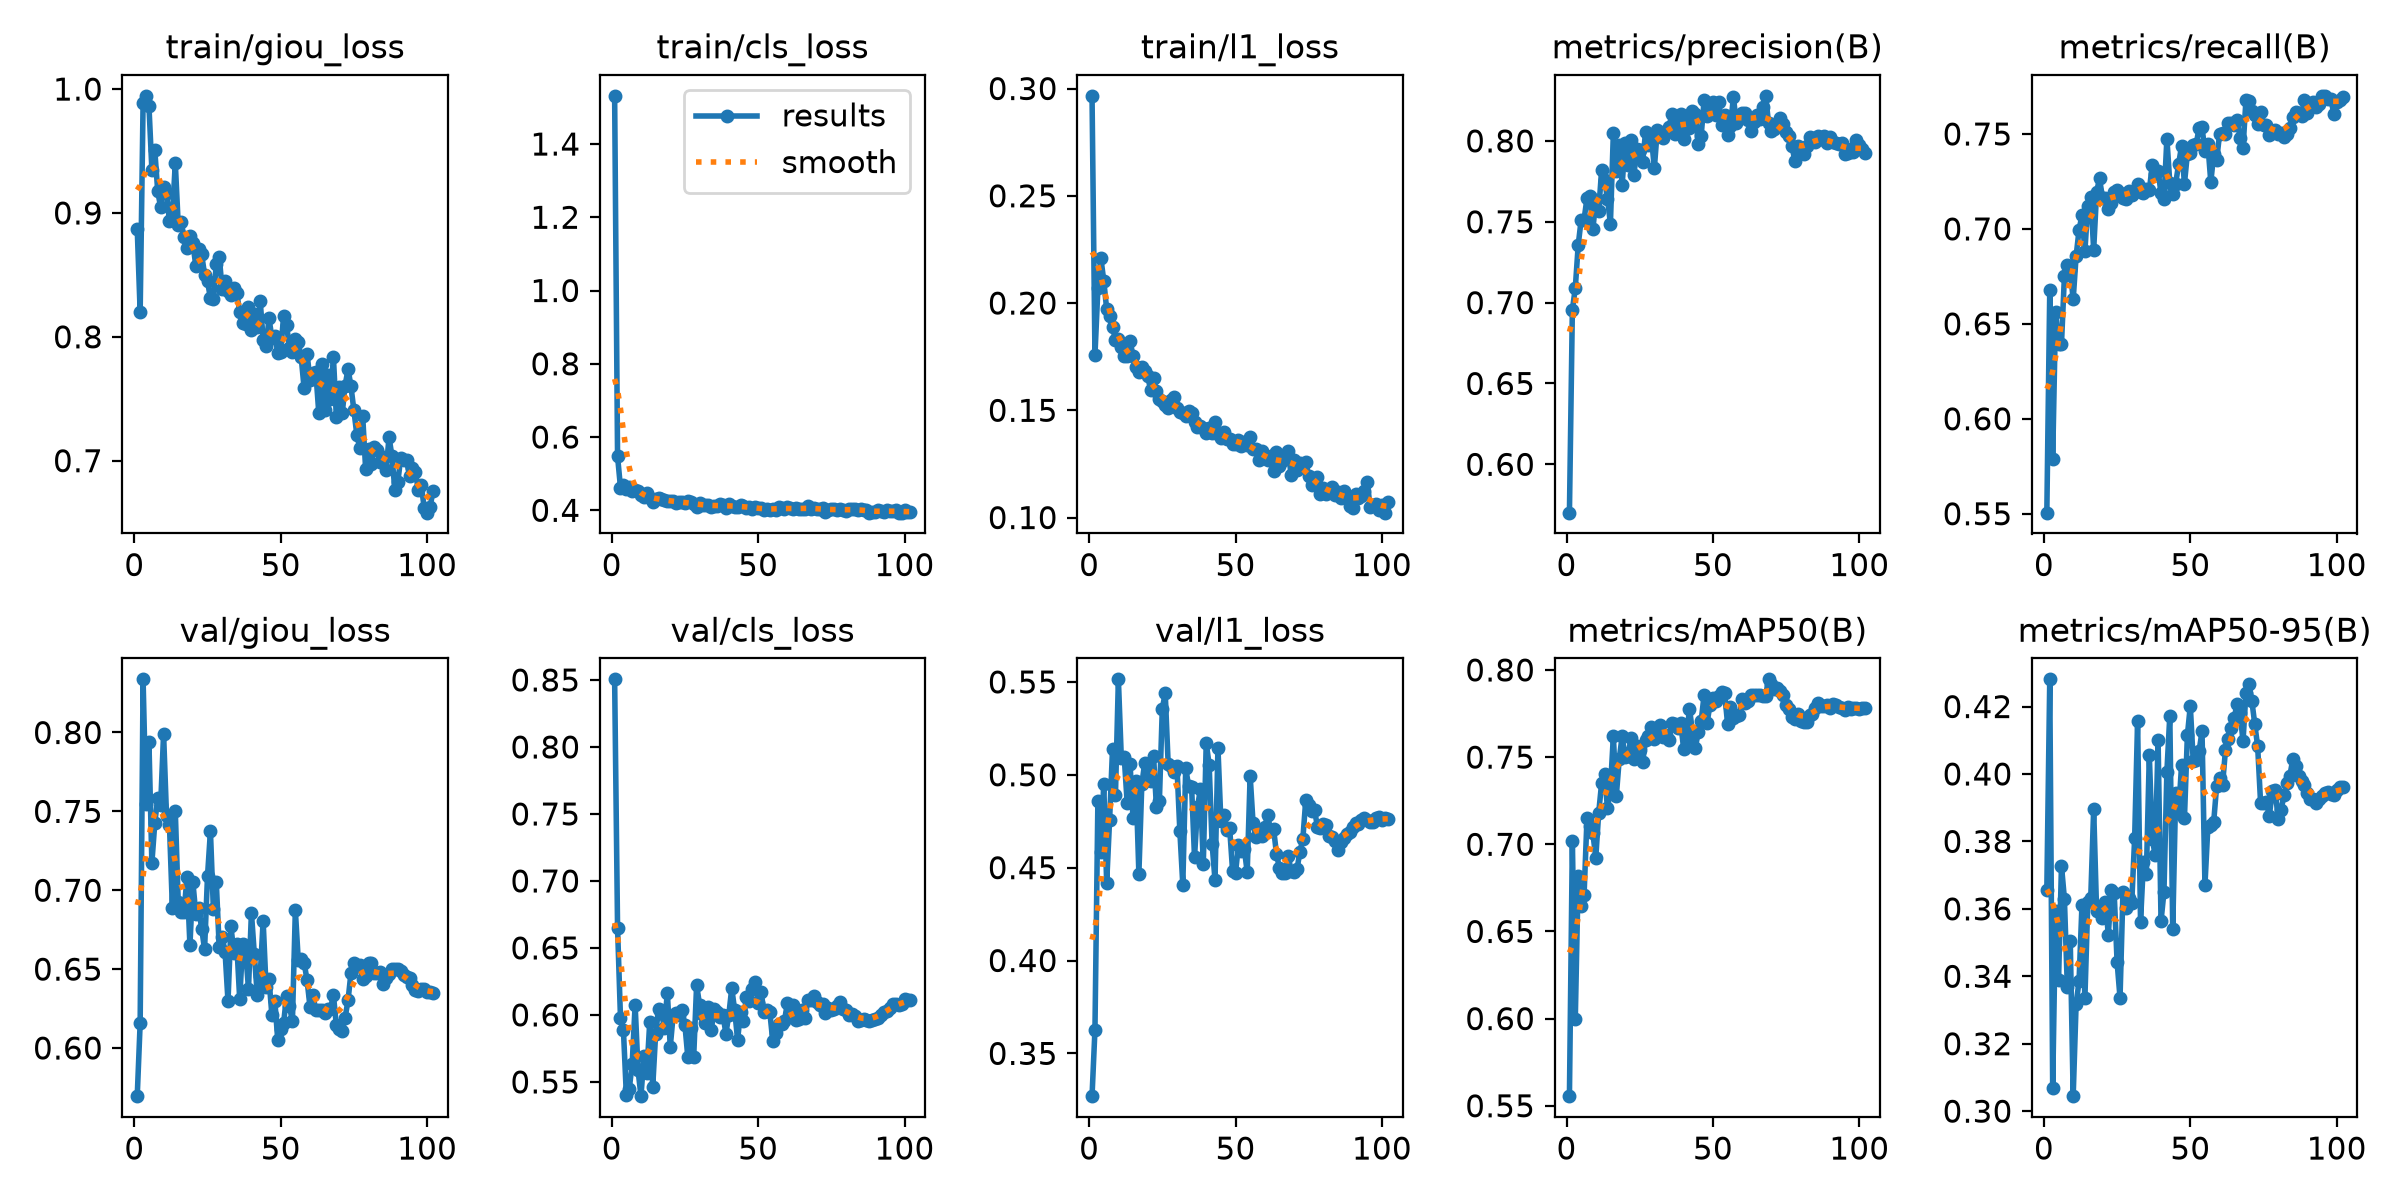

Source data for this figure (header and first rows):
epoch, time, train/giou_loss, train/cls_loss, train/l1_loss, metrics/precision(B), metrics/recall(B), metrics/mAP50(B), metrics/mAP50-95(B), val/giou_loss, val/cls_loss, val/l1_loss, lr/pg0, lr/pg1, lr/pg2, lr/pg3, lr/pg4, lr/pg5, lr/pg6, lr/pg7
1, 1117, 0.8871, 1.532, 0.2966, 0.5701, 0.5506, 0.5555, 0.3657, 0.5695, 0.8505, 0.327, 0.009992, 0.003331, 0.009992, 0.003331, 0.009992, 0.003331, 0.009992, 0.003331
2, 2143, 0.8199, 0.5473, 0.1757, 0.6955, 0.6676, 0.7019, 0.4281, 0.6158, 0.6651, 0.3627, 0.01989, 0.006631, 0.01989, 0.006631, 0.01989, 0.006631, 0.01989, 0.006631
3, 3167, 0.9889, 0.4622, 0.2068, 0.709, 0.5791, 0.5998, 0.3069, 0.8337, 0.5976, 0.4857, 0.02969, 0.009898, 0.02969, 0.009898, 0.02969, 0.009898, 0.02969, 0.009898
4, 4167, 0.9945, 0.4678, 0.2211, 0.7356, 0.6564, 0.6819, 0.3595, 0.7549, 0.5888, 0.4586, 0.02955, 0.009851, 0.02955, 0.009851, 0.02955, 0.009851, 0.02955, 0.009851
5, 5155, 0.9865, 0.4573, 0.2105, 0.7511, 0.6393, 0.6645, 0.3389, 0.7937, 0.5404, 0.4951, 0.02941, 0.009802, 0.02941, 0.009802, 0.02941, 0.009802, 0.02941, 0.009802
6, 6146, 0.935, 0.4637, 0.1971, 0.7513, 0.6393, 0.6709, 0.3728, 0.7173, 0.5448, 0.4417, 0.02926, 0.009753, 0.02926, 0.009753, 0.02926, 0.009753, 0.02926, 0.009753
7, 7151, 0.9505, 0.4524, 0.1938, 0.7647, 0.675, 0.7151, 0.363, 0.7426, 0.5637, 0.4758, 0.02911, 0.009703, 0.02911, 0.009703, 0.02911, 0.009703, 0.02911, 0.009703
8, 8160, 0.9175, 0.4544, 0.189, 0.7659, 0.681, 0.7104, 0.3369, 0.7584, 0.6074, 0.5138, 0.02896, 0.009654, 0.02896, 0.009654, 0.02896, 0.009654, 0.02896, 0.009654
9, 9139, 0.9046, 0.4534, 0.1828, 0.7452, 0.6784, 0.7063, 0.3504, 0.7541, 0.5587, 0.4892, 0.02881, 0.009604, 0.02881, 0.009604, 0.02881, 0.009604, 0.02881, 0.009604
10, 10140, 0.9213, 0.4417, 0.1832, 0.7632, 0.6629, 0.6924, 0.3044, 0.7992, 0.5394, 0.5514, 0.02866, 0.009555, 0.02866, 0.009555, 0.02866, 0.009555, 0.02866, 0.009555
11, 11134, 0.9163, 0.436, 0.1796, 0.7568, 0.6857, 0.7181, 0.3318, 0.7473, 0.5692, 0.509, 0.02851, 0.009505, 0.02851, 0.009505, 0.02851, 0.009505, 0.02851, 0.009505
12, 12143, 0.8937, 0.4459, 0.1752, 0.7822, 0.6994, 0.7352, 0.3385, 0.7417, 0.5566, 0.5094, 0.02837, 0.009456, 0.02837, 0.009456, 0.02837, 0.009456, 0.02837, 0.009456
13, 13125, 0.897, 0.4326, 0.1752, 0.7756, 0.7072, 0.7401, 0.3611, 0.6891, 0.5951, 0.485, 0.02822, 0.009406, 0.02822, 0.009406, 0.02822, 0.009406, 0.02822, 0.009406
14, 14085, 0.9405, 0.4227, 0.1824, 0.7642, 0.6885, 0.7206, 0.3335, 0.7501, 0.5459, 0.5056, 0.02807, 0.009357, 0.02807, 0.009357, 0.02807, 0.009357, 0.02807, 0.009357
15, 15082, 0.8905, 0.4307, 0.1752, 0.7489, 0.7123, 0.7318, 0.3622, 0.6928, 0.5857, 0.4765, 0.02792, 0.009307, 0.02792, 0.009307, 0.02792, 0.009307, 0.02792, 0.009307
16, 16072, 0.8924, 0.4342, 0.17, 0.8048, 0.7166, 0.762, 0.3633, 0.6864, 0.6043, 0.4967, 0.02777, 0.009258, 0.02777, 0.009258, 0.02777, 0.009258, 0.02777, 0.009258
17, 17087, 0.8804, 0.4319, 0.1676, 0.7814, 0.6891, 0.7275, 0.3896, 0.6865, 0.6015, 0.4467, 0.02762, 0.009208, 0.02762, 0.009208, 0.02762, 0.009208, 0.02762, 0.009208
18, 18114, 0.8714, 0.4292, 0.1702, 0.7977, 0.7195, 0.7487, 0.3592, 0.7084, 0.5906, 0.4949, 0.02748, 0.009158, 0.02748, 0.009158, 0.02748, 0.009158, 0.02748, 0.009158
19, 19113, 0.881, 0.4258, 0.1685, 0.7725, 0.7267, 0.762, 0.3602, 0.6651, 0.6167, 0.5064, 0.02733, 0.009109, 0.02733, 0.009109, 0.02733, 0.009109, 0.02733, 0.009109
20, 20106, 0.8756, 0.4254, 0.1659, 0.7988, 0.7161, 0.7503, 0.3573, 0.7053, 0.5763, 0.5016, 0.02718, 0.009059, 0.02718, 0.009059, 0.02718, 0.009059, 0.02718, 0.009059
21, 21122, 0.8573, 0.4251, 0.1596, 0.7853, 0.7165, 0.7508, 0.362, 0.6852, 0.5999, 0.4968, 0.02703, 0.00901, 0.02703, 0.00901, 0.02703, 0.00901, 0.02703, 0.00901
22, 22087, 0.8708, 0.4203, 0.1652, 0.8005, 0.7104, 0.7607, 0.3524, 0.6887, 0.6012, 0.5103, 0.02688, 0.00896, 0.02688, 0.00896, 0.02688, 0.00896, 0.02688, 0.00896
23, 23089, 0.8666, 0.4228, 0.159, 0.7786, 0.7135, 0.749, 0.3657, 0.6757, 0.5998, 0.4827, 0.02673, 0.008911, 0.02673, 0.008911, 0.02673, 0.008911, 0.02673, 0.008911
24, 24090, 0.8503, 0.4233, 0.1554, 0.7949, 0.7194, 0.7562, 0.3648, 0.6626, 0.6039, 0.4858, 0.02658, 0.008861, 0.02658, 0.008861, 0.02658, 0.008861, 0.02658, 0.008861
25, 25109, 0.8449, 0.4194, 0.1543, 0.7943, 0.7207, 0.754, 0.3442, 0.7089, 0.5926, 0.5357, 0.02644, 0.008812, 0.02644, 0.008812, 0.02644, 0.008812, 0.02644, 0.008812
26, 26123, 0.831, 0.4244, 0.1524, 0.787, 0.719, 0.747, 0.3336, 0.7373, 0.5684, 0.5439, 0.02629, 0.008762, 0.02629, 0.008762, 0.02629, 0.008762, 0.02629, 0.008762
27, 27116, 0.8304, 0.4223, 0.1509, 0.8054, 0.7162, 0.7599, 0.365, 0.6883, 0.5905, 0.506, 0.02614, 0.008713, 0.02614, 0.008713, 0.02614, 0.008713, 0.02614, 0.008713
28, 28123, 0.8586, 0.4175, 0.155, 0.7973, 0.7156, 0.7622, 0.3604, 0.7053, 0.5686, 0.5046, 0.02599, 0.008663, 0.02599, 0.008663, 0.02599, 0.008663, 0.02599, 0.008663
29, 29125, 0.8648, 0.4096, 0.1564, 0.8023, 0.7197, 0.7671, 0.3632, 0.6638, 0.6223, 0.5016, 0.02584, 0.008614, 0.02584, 0.008614, 0.02584, 0.008614, 0.02584, 0.008614
30, 30115, 0.8385, 0.4192, 0.151, 0.7831, 0.7178, 0.7603, 0.3618, 0.6706, 0.6077, 0.5046, 0.02569, 0.008564, 0.02569, 0.008564, 0.02569, 0.008564, 0.02569, 0.008564
31, 31128, 0.8451, 0.4145, 0.1493, 0.8068, 0.7199, 0.7668, 0.3811, 0.6609, 0.6004, 0.4695, 0.02555, 0.008515, 0.02555, 0.008515, 0.02555, 0.008515, 0.02555, 0.008515
32, 32137, 0.8369, 0.4147, 0.1489, 0.8031, 0.7235, 0.7684, 0.4157, 0.6296, 0.5943, 0.4408, 0.0254, 0.008466, 0.0254, 0.008466, 0.0254, 0.008466, 0.0254, 0.008466
33, 33134, 0.8339, 0.4155, 0.1474, 0.8021, 0.7193, 0.7615, 0.3562, 0.6773, 0.6061, 0.5035, 0.02525, 0.008416, 0.02525, 0.008416, 0.02525, 0.008416, 0.02525, 0.008416
34, 34121, 0.8397, 0.4092, 0.1499, 0.8062, 0.7191, 0.7628, 0.3739, 0.6601, 0.5889, 0.4938, 0.0251, 0.008367, 0.0251, 0.008367, 0.0251, 0.008367, 0.0251, 0.008367
35, 35121, 0.8352, 0.4115, 0.1487, 0.8084, 0.721, 0.7595, 0.3705, 0.6656, 0.6041, 0.4936, 0.02495, 0.008317, 0.02495, 0.008317, 0.02495, 0.008317, 0.02495, 0.008317
36, 36134, 0.8203, 0.4128, 0.1443, 0.8167, 0.7204, 0.7693, 0.4056, 0.6309, 0.6024, 0.4556, 0.0248, 0.008268, 0.0248, 0.008268, 0.0248, 0.008268, 0.0248, 0.008268
37, 37143, 0.8108, 0.4165, 0.1424, 0.8044, 0.7335, 0.7691, 0.3806, 0.6662, 0.5987, 0.4824, 0.02465, 0.008218, 0.02465, 0.008218, 0.02465, 0.008218, 0.02465, 0.008218
38, 38157, 0.8106, 0.4134, 0.1426, 0.8115, 0.7288, 0.7664, 0.376, 0.6613, 0.5999, 0.4922, 0.02451, 0.008169, 0.02451, 0.008169, 0.02451, 0.008169, 0.02451, 0.008169
39, 39159, 0.824, 0.4073, 0.1416, 0.8166, 0.7307, 0.7696, 0.41, 0.6377, 0.586, 0.4518, 0.02436, 0.008119, 0.02436, 0.008119, 0.02436, 0.008119, 0.02436, 0.008119
40, 40154, 0.8053, 0.4164, 0.1395, 0.8012, 0.7187, 0.7549, 0.3564, 0.6858, 0.6001, 0.5171, 0.02421, 0.00807, 0.02421, 0.00807, 0.02421, 0.00807, 0.02421, 0.00807
41, 41166, 0.8185, 0.4128, 0.1417, 0.8114, 0.7157, 0.7609, 0.365, 0.6593, 0.62, 0.5054, 0.02406, 0.00802, 0.02406, 0.00802, 0.02406, 0.00802, 0.02406, 0.00802
42, 42167, 0.8083, 0.4096, 0.1394, 0.808, 0.7475, 0.7778, 0.4006, 0.6334, 0.6034, 0.4629, 0.02391, 0.007971, 0.02391, 0.007971, 0.02391, 0.007971, 0.02391, 0.007971
43, 43168, 0.829, 0.4092, 0.1443, 0.8183, 0.7243, 0.7647, 0.4173, 0.6459, 0.5813, 0.4434, 0.02376, 0.007921, 0.02376, 0.007921, 0.02376, 0.007921, 0.02376, 0.007921
44, 44169, 0.7974, 0.4133, 0.1392, 0.8169, 0.7186, 0.7555, 0.3539, 0.6808, 0.6024, 0.5146, 0.02361, 0.007872, 0.02361, 0.007872, 0.02361, 0.007872, 0.02361, 0.007872
45, 45179, 0.7925, 0.4121, 0.137, 0.7978, 0.7239, 0.7642, 0.3942, 0.6384, 0.5957, 0.4753, 0.02347, 0.007822, 0.02347, 0.007822, 0.02347, 0.007822, 0.02347, 0.007822
46, 46147, 0.8148, 0.4065, 0.1401, 0.8033, 0.734, 0.7708, 0.3884, 0.6438, 0.6134, 0.4784, 0.02332, 0.007772, 0.02332, 0.007772, 0.02332, 0.007772, 0.02332, 0.007772
47, 47124, 0.7994, 0.4098, 0.1367, 0.8252, 0.7436, 0.7857, 0.4025, 0.6206, 0.6102, 0.4701, 0.02317, 0.007723, 0.02317, 0.007723, 0.02317, 0.007723, 0.02317, 0.007723
48, 48143, 0.8007, 0.4047, 0.1368, 0.8155, 0.7238, 0.7694, 0.3869, 0.6299, 0.6192, 0.4714, 0.02302, 0.007673, 0.02302, 0.007673, 0.02302, 0.007673, 0.02302, 0.007673
49, 49163, 0.7872, 0.4092, 0.1345, 0.8226, 0.7396, 0.7802, 0.4115, 0.6048, 0.6243, 0.4483, 0.02287, 0.007624, 0.02287, 0.007624, 0.02287, 0.007624, 0.02287, 0.007624
50, 50184, 0.788, 0.4062, 0.1343, 0.824, 0.7398, 0.7837, 0.4202, 0.6123, 0.6089, 0.4473, 0.02272, 0.007574, 0.02272, 0.007574, 0.02272, 0.007574, 0.02272, 0.007574
51, 51157, 0.8171, 0.4056, 0.1363, 0.8162, 0.7443, 0.7819, 0.4038, 0.616, 0.6174, 0.462, 0.02258, 0.007525, 0.02258, 0.007525, 0.02258, 0.007525, 0.02258, 0.007525
52, 52170, 0.8099, 0.4004, 0.1336, 0.8238, 0.7445, 0.7848, 0.4043, 0.6331, 0.6025, 0.459, 0.02243, 0.007476, 0.02243, 0.007476, 0.02243, 0.007476, 0.02243, 0.007476
53, 53205, 0.7907, 0.4033, 0.1354, 0.8097, 0.7533, 0.7873, 0.4067, 0.6265, 0.6039, 0.4601, 0.02228, 0.007426, 0.02228, 0.007426, 0.02228, 0.007426, 0.02228, 0.007426
54, 54205, 0.788, 0.3997, 0.134, 0.8157, 0.7534, 0.7868, 0.4127, 0.6169, 0.6021, 0.4476, 0.02213, 0.007377, 0.02213, 0.007377, 0.02213, 0.007377, 0.02213, 0.007377
55, 55202, 0.7979, 0.4035, 0.1375, 0.8035, 0.741, 0.7692, 0.367, 0.6873, 0.5807, 0.4996, 0.02198, 0.007327, 0.02198, 0.007327, 0.02198, 0.007327, 0.02198, 0.007327
56, 56216, 0.7956, 0.4016, 0.1321, 0.8089, 0.7445, 0.7789, 0.3844, 0.6555, 0.5866, 0.4738, 0.02183, 0.007278, 0.02183, 0.007278, 0.02183, 0.007278, 0.02183, 0.007278
57, 57223, 0.7833, 0.4085, 0.1319, 0.827, 0.7247, 0.7722, 0.3848, 0.6563, 0.5933, 0.4667, 0.02168, 0.007228, 0.02168, 0.007228, 0.02168, 0.007228, 0.02168, 0.007228
58, 58218, 0.7583, 0.4067, 0.1268, 0.8113, 0.7392, 0.7737, 0.3859, 0.654, 0.593, 0.4676, 0.02154, 0.007178, 0.02154, 0.007178, 0.02154, 0.007178, 0.02154, 0.007178
59, 59206, 0.7863, 0.4028, 0.1312, 0.8134, 0.7365, 0.7742, 0.3965, 0.643, 0.5955, 0.4668, 0.02139, 0.007129, 0.02139, 0.007129, 0.02139, 0.007129, 0.02139, 0.007129
60, 60190, 0.7654, 0.4079, 0.1278, 0.817, 0.7499, 0.7834, 0.3987, 0.6262, 0.6089, 0.4718, 0.02124, 0.007079, 0.02124, 0.007079, 0.02124, 0.007079, 0.02124, 0.007079
... 42 more rows
